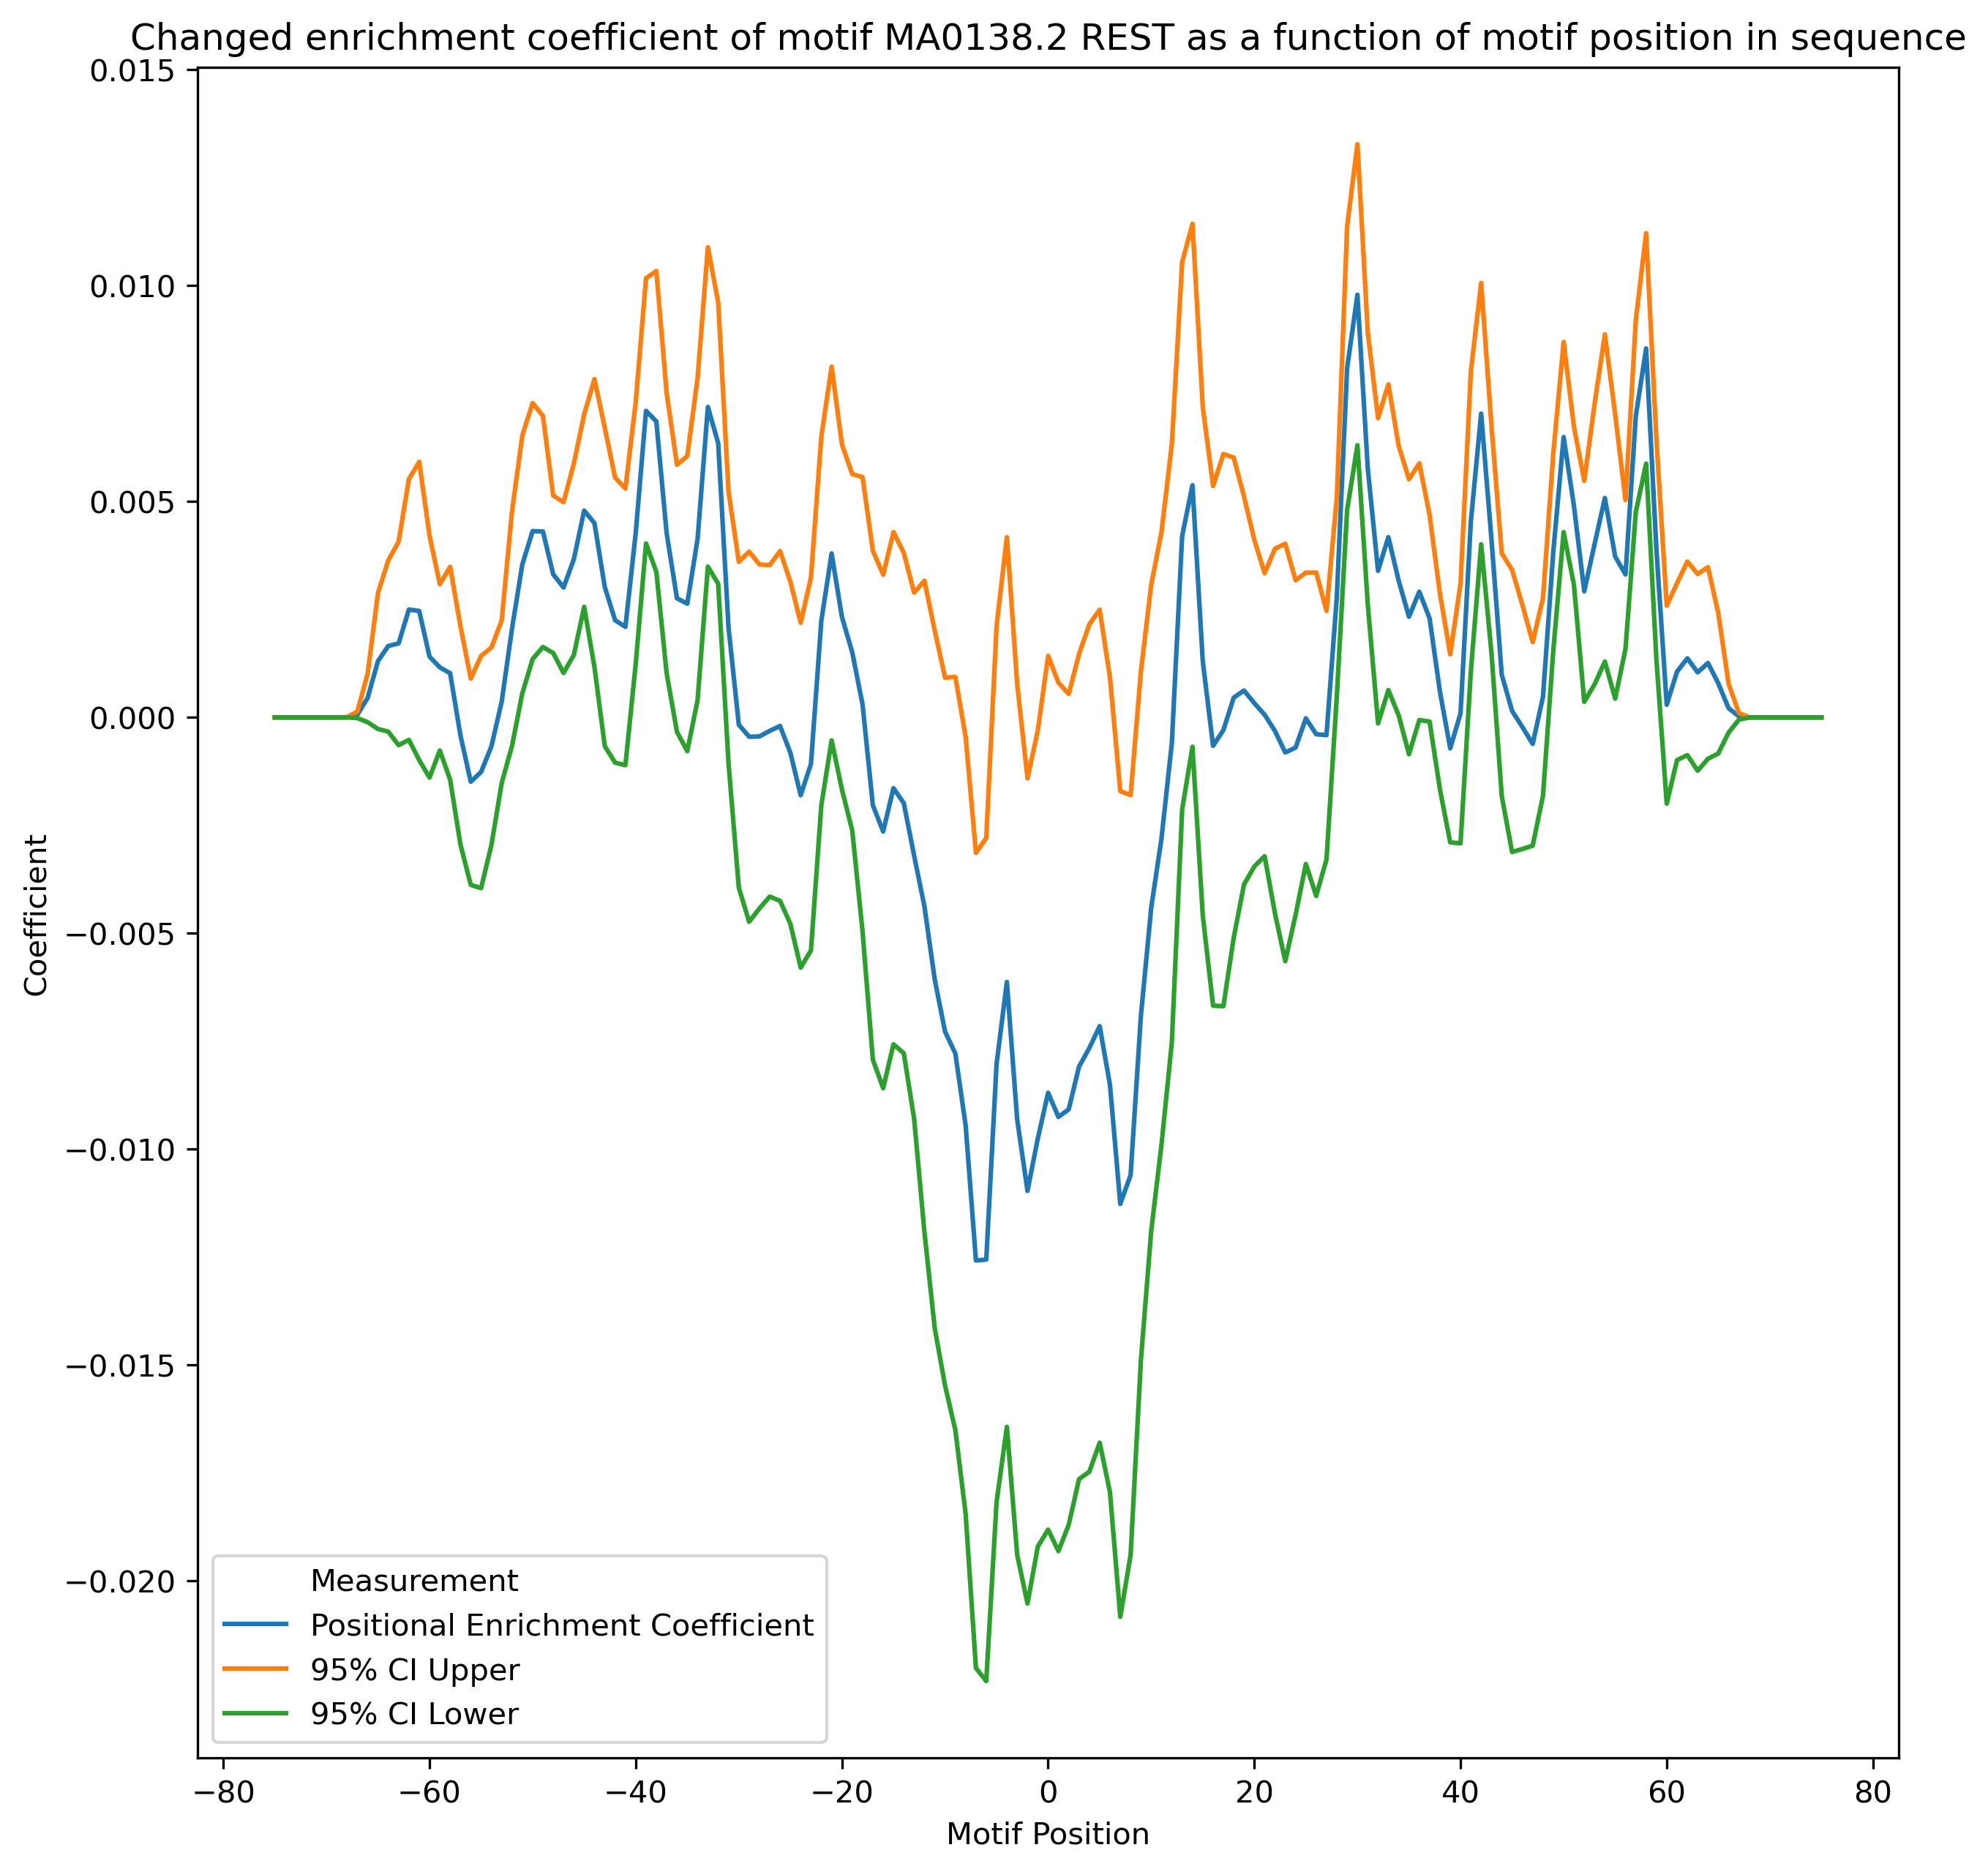

Source data for this figure (header and first rows):
Motif Position	Positional Enrichment Coefficient	Standard Error	95% CI Upper	95% CI Lower	P-value	Adjusted P-value
-75.0	-2.3527187142935446e-17	5.795246632357244e-17	9.015425256153975e-17	-1.3720862684741064e-16	0.6848	0.821
-74.0	-2.3527187142935446e-17	5.795246632357244e-17	9.015425256153975e-17	-1.3720862684741064e-16	0.6848	0.821
-73.0	-2.3527187142935446e-17	5.795194503469603e-17	9.01532299843531e-17	-1.37207604270224e-16	0.6848	0.821
-72.0	7.952622935181175e-16	5.392083125497864e-16	1.8529908279523305e-15	-2.624662409160955e-16	0.1405	0.2917
-71.0	9.013145048017424e-13	5.873894632413597e-13	2.0535567489140606e-12	-2.509277393105761e-13	0.1251	0.2759
-70.0	3.63753243563629e-10	2.3697062516693296e-10	8.286025165218162e-10	-1.0109602939455827e-10	0.125	0.2759
-69.0	5.403656040757054e-08	3.517010868995609e-08	1.2302738761608918e-07	-1.495426680094811e-08	0.1247	0.2759
-68.0	2.957884471175491e-06	1.9203918534772364e-06	6.7249874876563955e-06	-8.092185453054139e-07	0.1237	0.2759
-67.0	5.983284733153827e-05	3.8594311770169086e-05	0.0001355	-1.5875007825811172e-05	0.1213	0.2759
-66.0	0.0004511	0.0002863	0.001013	-0.0001106	0.1154	0.2759
-65.0	0.001304	0.000802	0.002877	-0.000269	0.1041	0.2637
-64.0	0.001655	0.001012	0.003639	-0.00033	0.1022	0.2637
-63.0	0.001713	0.001201	0.004068	-0.0006429	0.154	0.306
-62.0	0.002498	0.001539	0.005517	-0.0005208	0.1048	0.2637
-61.0	0.002465	0.001761	0.005919	-0.0009885	0.1617	0.317
-60.0	0.001408	0.001428	0.004209	-0.001393	0.3243	0.5265
-59.0	0.001159	0.0009823	0.003086	-0.0007676	0.2381	0.4281
-58.0	0.001025	0.001256	0.003489	-0.00144	0.4149	0.6329
-57.0	-0.000415	0.001288	0.002112	-0.002942	0.7474	0.8681
-56.0	-0.00149	0.001218	0.000899	-0.003879	0.2214	0.4076
-55.0	-0.001266	0.001371	0.001424	-0.003956	0.3561	0.566
-54.0	-0.0006733	0.001167	0.001616	-0.002962	0.564	0.7645
-53.0	0.0003624	0.0009609	0.002247	-0.001523	0.7062	0.8396
-52.0	0.002055	0.001384	0.004769	-0.0006604	0.1379	0.2917
-51.0	0.003543	0.001523	0.00653	0.0005556	0.02013	0.09028
-50.0	0.004315	0.001512	0.007281	0.00135	0.00437	0.03
-49.0	0.004306	0.001364	0.006982	0.001631	0.001626	0.01364
-48.0	0.003313	0.0009292	0.005136	0.00149	0.0003753	0.003778
-47.0	0.003008	0.001008	0.004986	0.00103	0.002897	0.02083
-46.0	0.003665	0.00113	0.005883	0.001448	0.001214	0.01078
-45.0	0.004791	0.001137	0.007021	0.002561	2.6690355040842754e-05	0.0004478
-44.0	0.004499	0.001702	0.007837	0.001161	0.008285	0.05202
-43.0	0.003018	0.001878	0.006702	-0.0006652	0.1082	0.2678
-42.0	0.002252	0.001682	0.005552	-0.001048	0.1809	0.3502
-41.0	0.002098	0.001634	0.005302	-0.001107	0.1993	0.3716
-40.0	0.004269	0.001545	0.0073	0.001237	0.005813	0.03816
-39.0	0.0071	0.001565	0.01017	0.004029	6.229564437852555e-06	0.0001176
-38.0	0.006855	0.001776	0.01034	0.003371	0.0001188	0.001793
-37.0	0.004267	0.001654	0.007512	0.001022	0.01	0.05594
-36.0	0.002759	0.001577	0.005852	-0.0003343	0.0804	0.2331
-35.0	0.002635	0.001742	0.006052	-0.000782	0.1306	0.2817
-34.0	0.004128	0.001902	0.007859	0.000398	0.0301	0.1165
-33.0	0.007191	0.001886	0.01089	0.003492	0.0001427	0.001796
-32.0	0.006351	0.00166	0.009607	0.003094	0.0001361	0.001796
-31.0	0.002088	0.001603	0.005233	-0.001057	0.1931	0.3654
-30.0	-0.0001702	0.001924	0.003603	-0.003943	0.9295	0.9484
-29.0	-0.0004469	0.002185	0.00384	-0.004733	0.838	0.9242
-28.0	-0.0004417	0.002031	0.003542	-0.004425	0.8278	0.9242
-27.0	-0.0003112	0.001957	0.003528	-0.00415	0.8737	0.9324
-26.0	-0.0001991	0.002065	0.003852	-0.00425	0.9232	0.9484
-25.0	-0.0008194	0.00202	0.003143	-0.004782	0.6851	0.821
-24.0	-0.001802	0.002036	0.002192	-0.005797	0.3763	0.5857
-23.0	-0.001075	0.002203	0.003246	-0.005397	0.6256	0.8074
-22.0	0.002232	0.002178	0.006504	-0.00204	0.3055	0.507
-21.0	0.003797	0.002206	0.008125	-0.0005307	0.08546	0.239
-20.0	0.002328	0.002038	0.006326	-0.001669	0.2534	0.4382
-19.0	0.00151	0.002104	0.005636	-0.002617	0.4731	0.7004
-18.0	0.0003045	0.002682	0.005566	-0.004957	0.9096	0.9484
-17.0	-0.002034	0.003005	0.00386	-0.007928	0.4986	0.7217
-16.0	-0.002643	0.003032	0.003304	-0.008589	0.3835	0.591
... 91 more rows
